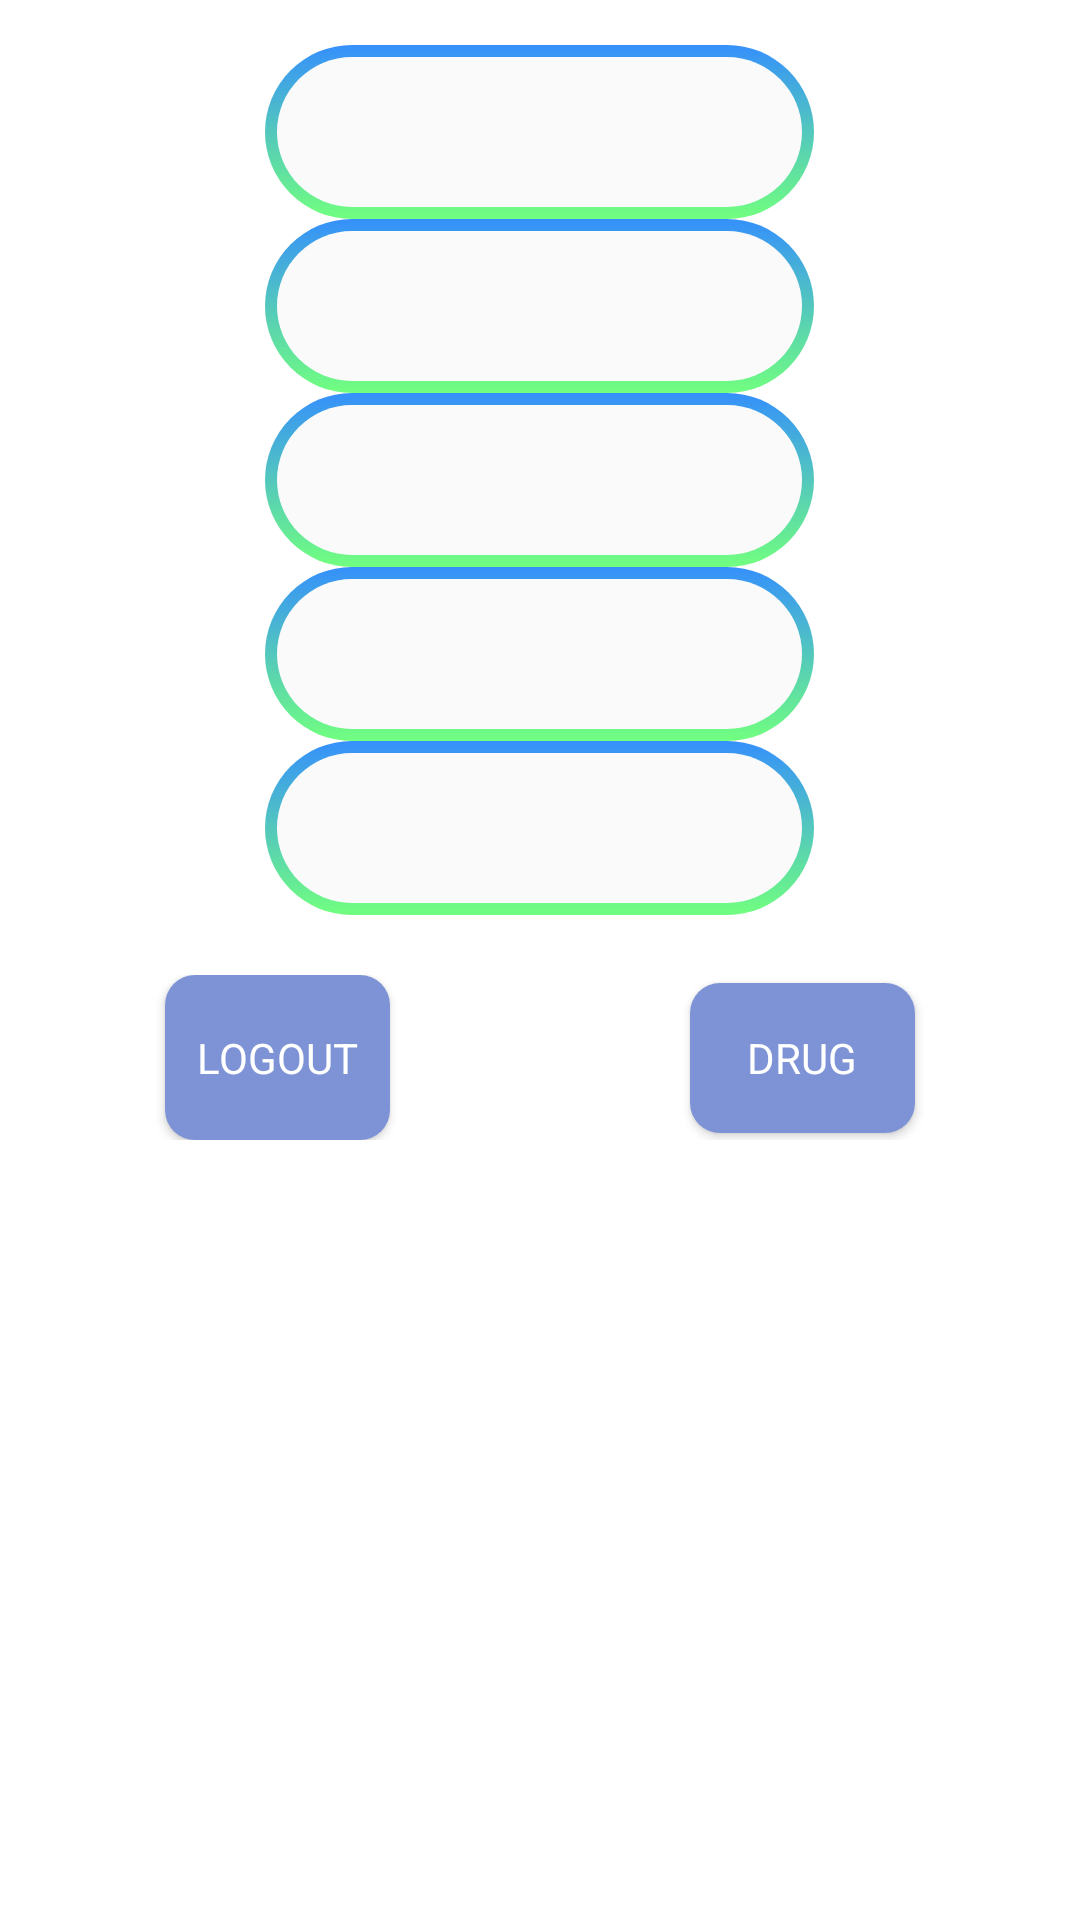

Android layout source for this screen:
<!-- AndroidManifest.xml: application theme Theme.Health_Care -->
<!-- res/layout/activity_pharmacy_panel_info.xml -->
<?xml version="1.0" encoding="utf-8"?>
<LinearLayout xmlns:android="http://schemas.android.com/apk/res/android"
    xmlns:tools="http://schemas.android.com/tools"
    android:layout_width="match_parent"
    android:layout_height="match_parent"
    android:background="#FFFFFF"
    android:orientation="vertical"
    android:paddingTop="5dp">

    <TextView
        android:id="@+id/pharmacy_panel_username_customer"
        android:layout_width="183dp"
        android:layout_height="wrap_content"
        android:layout_gravity="center"
        android:layout_marginTop="10dp"
        android:width="50dp"
        android:autofillHints=""
        android:background="@drawable/text_back_3"
        android:gravity="center"
        android:text=""
        android:textAlignment="textStart"
        android:textColor="#204A7B"
        android:textColorHint="#8C8C9C"
        tools:ignore="LabelFor,RtlCompat" />

    <TextView
        android:id="@+id/pharmacy_panel_pharmacy_name_customer"
        android:layout_width="183dp"
        android:layout_height="wrap_content"
        android:layout_gravity="center"
        android:width="50dp"
        android:autofillHints=""
        android:background="@drawable/text_back_3"
        android:gravity="center"
        android:inputType="text"
        android:text=""
        android:textAlignment="textStart"
        android:textColor="#204A7B"
        android:textColorHint="#8C8C9C"
        tools:ignore="LabelFor,RtlCompat" />

    <TextView
        android:id="@+id/pharmacy_panel_name_customer"
        android:layout_width="183dp"
        android:layout_height="wrap_content"
        android:layout_gravity="center"
        android:width="50dp"
        android:autofillHints=""
        android:background="@drawable/text_back_3"
        android:gravity="center"
        android:inputType="text"
        android:text=""
        android:textAlignment="textStart"
        android:textColor="#204A7B"
        android:textColorHint="#8C8C9C"
        tools:ignore="LabelFor,RtlCompat" />

    <TextView
        android:id="@+id/pharmacy_panel_phone_customer"
        android:layout_width="183dp"
        android:layout_height="wrap_content"
        android:layout_gravity="center"
        android:background="@drawable/text_back_3"
        android:text=""
        android:textColor="#204A7B"
        android:textColorHint="#8C8C9C" />

    <TextView
        android:id="@+id/pharmacy_panel_address_customer"
        android:layout_width="183dp"
        android:layout_height="wrap_content"
        android:layout_gravity="center"
        android:layout_marginBottom="10dp"
        android:background="@drawable/text_back_3"
        android:text=""
        android:textColor="#204A7B"
        android:textColorHint="#8C8C9C" />

    <androidx.recyclerview.widget.RecyclerView
        android:id="@+id/pharmacy_panel_drugs_customer"
        android:layout_width="match_parent"
        android:layout_height="wrap_content"
        android:layout_marginBottom="10dp" />

    <LinearLayout
        android:layout_width="wrap_content"
        android:layout_height="wrap_content"
        android:layout_gravity="center"
        android:orientation="horizontal">

        <androidx.appcompat.widget.AppCompatButton
            android:id="@+id/back_button_pharmacy_panel_customer"
            android:layout_width="75dp"
            android:layout_height="55dp"
            android:layout_marginLeft="50dp"
            android:layout_marginRight="50dp"
            android:background="@drawable/button_style"
            android:fontFamily="sans-serif"
            android:gravity="center"
            android:text="Logout"
            android:textColor="#FFFFFF" />

        <androidx.appcompat.widget.AppCompatButton
            android:id="@+id/add_drug_button_pharmacy_panel"
            android:layout_width="75dp"
            android:layout_height="50dp"
            android:layout_marginLeft="50dp"
            android:layout_marginRight="50dp"
            android:background="@drawable/button_style"
            android:fontFamily="sans-serif"
            android:gravity="center"
            android:text="Drug"
            android:textColor="#FFFFFF" />
    </LinearLayout>

</LinearLayout>
<!-- resources referenced by this layout -->
<resources>
  <!-- drawable button_style (drawable) -->
  <?xml version="1.0" encoding="utf-8"?>
  <layer-list xmlns:android="http://schemas.android.com/apk/res/android">
      <item>
          <shape android:shape="rectangle">
              <solid android:color="#7D93D5" />
              <corners android:radius="10dp" />
              <padding android:bottom="10dp"
                  android:left="10dp"
                  android:right="10dp"
                  android:top="10dp"/>
              <size
                  android:width="50dp"
                  android:height="50dp" />
          </shape>
      </item>
  </layer-list>
  <!-- drawable text_back_3 (drawable) -->
  <?xml version="1.0" encoding="utf-8"?>
  <layer-list xmlns:android="http://schemas.android.com/apk/res/android">
      <item>
          <shape android:shape="rectangle">
              <gradient
                  android:angle="270"
                  android:endColor="#71FF7F"
                  android:startColor="#3590FB" />
              <corners android:radius="40dp" />
              <padding
                  android:bottom="4dp"
                  android:left="4dp"
                  android:right="4dp"
                  android:top="4dp" />
          </shape>
      </item>
      <item>
          <shape android:shape="rectangle">
              <solid android:color="#FAFAFA" />
              <corners android:radius="40dp" />
              <padding android:bottom="10dp"
                  android:left="10dp"
                  android:right="15dp"
                  android:top="10dp"/>
              <size
                  android:width="50dp"
                  android:height="50dp" />
          </shape>
      </item>
  </layer-list>
  <style name="Theme.Health_Care" parent="Theme.MaterialComponents.DayNight.DarkActionBar">
          
          <item name="colorPrimary">#5472CC</item>
          <item name="colorPrimaryVariant">@color/purple_700</item>
          <item name="colorOnPrimary">@color/white</item>
          
          <item name="colorSecondary">@color/teal_200</item>
          <item name="colorSecondaryVariant">@color/teal_700</item>
          <item name="colorOnSecondary">@color/black</item>
          
          <item name="android:statusBarColor" tools:targetApi="l">?attr/colorPrimaryVariant</item>
          
      </style>
  <!-- not gathered from this repository: default colours our renderer supplied (Android Studio template values) -->
  <color name="purple_700">#FF3700B3</color>
  <color name="teal_200">#FF03DAC5</color>
  <color name="teal_700">#FF018786</color>
  <color name="black">#FF000000</color>
  <color name="white">#FFFFFFFF</color>
</resources>
